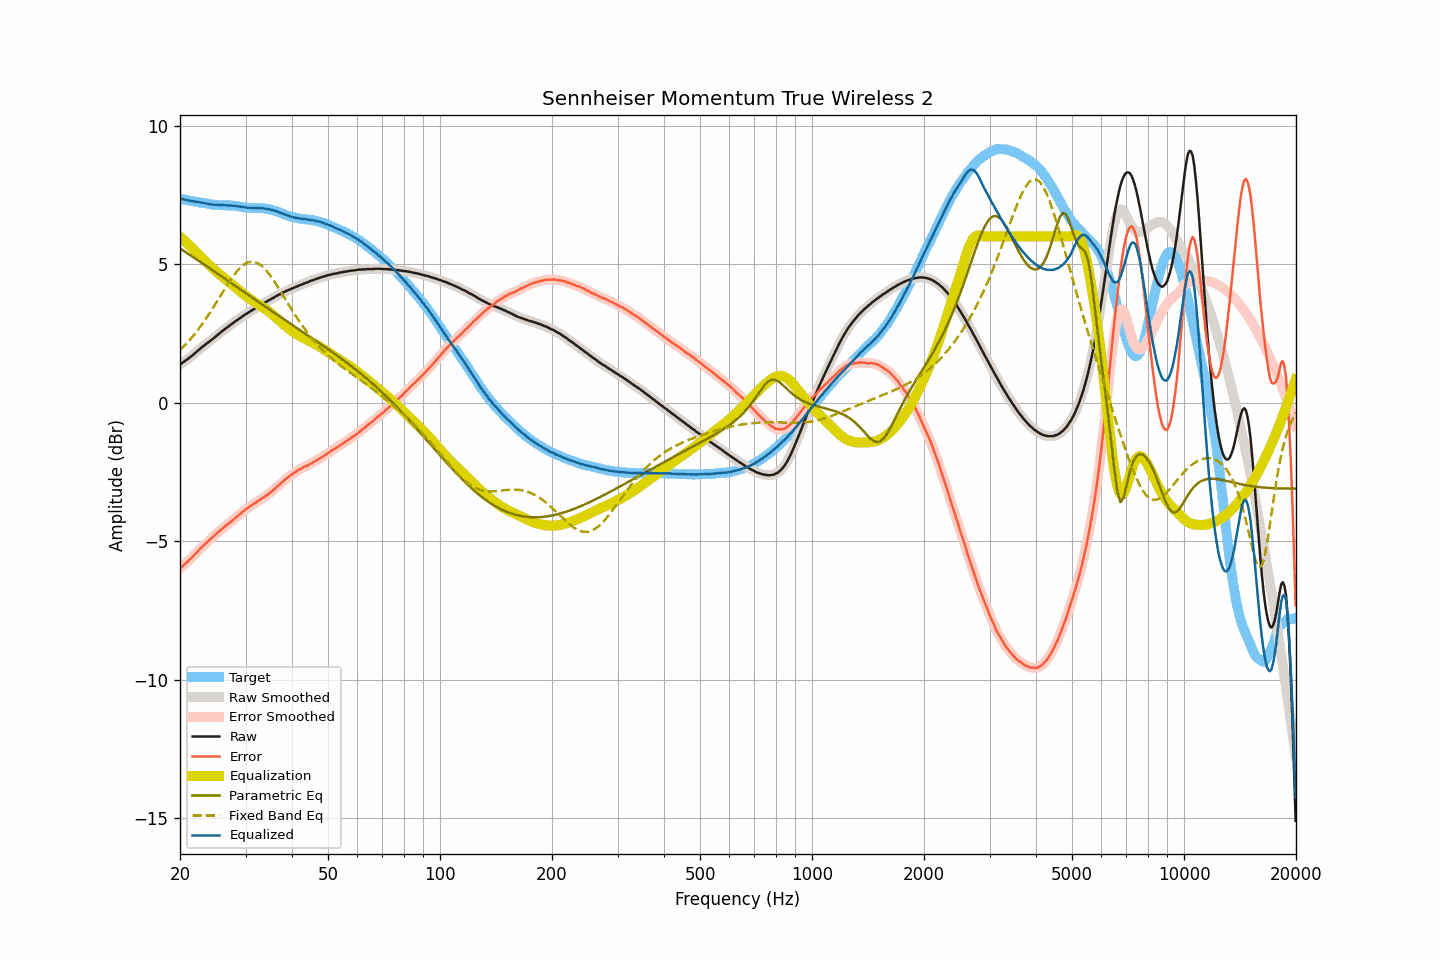

Source data for this figure (header and first rows):
frequency, raw, smoothed, error, error_smoothed, equalization, parametric_eq, fixed_band_eq, equalized_raw, equalized_smoothed, target
20.00, 1.37, 1.37, -5.99, -5.99, 5.99, 5.56, 1.90, 7.35, 7.36, 7.36
20.20, 1.42, 1.41, -5.93, -5.93, 5.93, 5.53, 1.95, 7.35, 7.35, 7.35
20.40, 1.46, 1.46, -5.88, -5.88, 5.88, 5.49, 2.01, 7.34, 7.34, 7.34
20.61, 1.50, 1.50, -5.83, -5.83, 5.83, 5.45, 2.07, 7.33, 7.33, 7.33
20.81, 1.54, 1.54, -5.78, -5.78, 5.77, 5.41, 2.13, 7.31, 7.31, 7.31
21.02, 1.58, 1.58, -5.73, -5.72, 5.72, 5.38, 2.19, 7.30, 7.30, 7.30
21.23, 1.63, 1.62, -5.66, -5.67, 5.66, 5.34, 2.26, 7.29, 7.29, 7.29
21.44, 1.67, 1.67, -5.61, -5.61, 5.61, 5.30, 2.33, 7.28, 7.28, 7.28
21.66, 1.72, 1.72, -5.55, -5.55, 5.55, 5.26, 2.40, 7.27, 7.27, 7.27
21.87, 1.77, 1.77, -5.49, -5.49, 5.49, 5.22, 2.47, 7.26, 7.26, 7.26
22.09, 1.82, 1.82, -5.43, -5.43, 5.43, 5.18, 2.54, 7.25, 7.25, 7.25
22.31, 1.87, 1.87, -5.37, -5.37, 5.37, 5.14, 2.62, 7.24, 7.24, 7.24
22.54, 1.92, 1.92, -5.31, -5.31, 5.31, 5.10, 2.69, 7.23, 7.23, 7.23
22.76, 1.97, 1.97, -5.25, -5.25, 5.25, 5.07, 2.77, 7.22, 7.22, 7.22
22.99, 2.02, 2.02, -5.20, -5.19, 5.20, 5.03, 2.85, 7.21, 7.21, 7.21
23.22, 2.06, 2.06, -5.14, -5.14, 5.14, 4.99, 2.93, 7.20, 7.20, 7.20
23.45, 2.11, 2.10, -5.08, -5.09, 5.08, 4.95, 3.02, 7.19, 7.19, 7.19
23.69, 2.15, 2.15, -5.03, -5.03, 5.03, 4.91, 3.11, 7.18, 7.18, 7.18
23.92, 2.19, 2.19, -4.98, -4.98, 4.98, 4.87, 3.19, 7.16, 7.17, 7.17
24.16, 2.24, 2.23, -4.92, -4.92, 4.92, 4.83, 3.28, 7.16, 7.16, 7.16
24.40, 2.28, 2.28, -4.87, -4.87, 4.87, 4.79, 3.37, 7.15, 7.15, 7.15
24.65, 2.33, 2.33, -4.82, -4.81, 4.82, 4.75, 3.46, 7.14, 7.15, 7.14
24.89, 2.38, 2.38, -4.76, -4.76, 4.76, 4.71, 3.56, 7.14, 7.14, 7.14
25.14, 2.43, 2.43, -4.71, -4.71, 4.71, 4.67, 3.65, 7.14, 7.14, 7.14
25.39, 2.47, 2.47, -4.66, -4.66, 4.66, 4.63, 3.75, 7.13, 7.13, 7.13
25.65, 2.52, 2.52, -4.61, -4.61, 4.61, 4.59, 3.84, 7.13, 7.13, 7.13
25.91, 2.57, 2.56, -4.56, -4.56, 4.56, 4.55, 3.93, 7.13, 7.13, 7.13
26.16, 2.61, 2.61, -4.51, -4.51, 4.51, 4.51, 4.03, 7.12, 7.13, 7.12
26.43, 2.66, 2.65, -4.46, -4.47, 4.47, 4.47, 4.12, 7.13, 7.12, 7.12
26.69, 2.70, 2.70, -4.42, -4.42, 4.42, 4.43, 4.21, 7.12, 7.12, 7.12
26.96, 2.74, 2.74, -4.38, -4.38, 4.37, 4.39, 4.30, 7.11, 7.12, 7.12
27.23, 2.79, 2.78, -4.33, -4.33, 4.33, 4.35, 4.39, 7.12, 7.11, 7.12
27.50, 2.83, 2.83, -4.28, -4.28, 4.28, 4.31, 4.48, 7.11, 7.11, 7.11
27.77, 2.87, 2.87, -4.24, -4.23, 4.23, 4.27, 4.56, 7.10, 7.11, 7.11
28.05, 2.92, 2.92, -4.18, -4.19, 4.19, 4.23, 4.64, 7.10, 7.10, 7.10
28.33, 2.96, 2.96, -4.14, -4.14, 4.14, 4.19, 4.71, 7.09, 7.09, 7.10
28.62, 3.00, 3.00, -4.08, -4.09, 4.09, 4.15, 4.78, 7.08, 7.09, 7.08
28.90, 3.04, 3.04, -4.04, -4.04, 4.04, 4.11, 4.84, 7.07, 7.07, 7.08
29.19, 3.08, 3.08, -3.99, -3.99, 3.99, 4.07, 4.90, 7.07, 7.07, 7.07
29.48, 3.12, 3.12, -3.94, -3.94, 3.94, 4.03, 4.95, 7.06, 7.06, 7.05
29.78, 3.16, 3.16, -3.89, -3.89, 3.89, 3.99, 4.99, 7.05, 7.05, 7.05
30.08, 3.20, 3.19, -3.84, -3.85, 3.85, 3.95, 5.02, 7.04, 7.04, 7.04
30.38, 3.23, 3.23, -3.81, -3.80, 3.80, 3.91, 5.05, 7.03, 7.04, 7.03
30.68, 3.27, 3.27, -3.76, -3.76, 3.76, 3.87, 5.07, 7.03, 7.03, 7.03
30.99, 3.31, 3.30, -3.72, -3.72, 3.72, 3.83, 5.08, 7.03, 7.03, 7.03
31.30, 3.34, 3.34, -3.69, -3.68, 3.68, 3.79, 5.08, 7.02, 7.02, 7.02
31.61, 3.38, 3.38, -3.64, -3.65, 3.65, 3.75, 5.08, 7.02, 7.02, 7.02
31.93, 3.41, 3.41, -3.62, -3.61, 3.61, 3.71, 5.06, 7.02, 7.02, 7.02
32.24, 3.45, 3.45, -3.57, -3.57, 3.57, 3.67, 5.04, 7.02, 7.02, 7.02
32.57, 3.49, 3.49, -3.53, -3.54, 3.54, 3.63, 5.01, 7.02, 7.02, 7.02
32.89, 3.52, 3.52, -3.50, -3.50, 3.50, 3.59, 4.97, 7.02, 7.02, 7.02
33.22, 3.56, 3.56, -3.46, -3.46, 3.46, 3.55, 4.92, 7.02, 7.02, 7.02
33.55, 3.59, 3.59, -3.42, -3.42, 3.42, 3.51, 4.87, 7.01, 7.01, 7.01
33.89, 3.62, 3.62, -3.38, -3.38, 3.38, 3.47, 4.81, 7.00, 7.00, 7.00
34.23, 3.65, 3.65, -3.34, -3.34, 3.34, 3.43, 4.74, 6.99, 6.99, 6.99
34.57, 3.69, 3.68, -3.30, -3.30, 3.30, 3.39, 4.67, 6.99, 6.98, 6.99
34.92, 3.72, 3.72, -3.25, -3.25, 3.25, 3.35, 4.60, 6.97, 6.97, 6.97
35.27, 3.75, 3.75, -3.21, -3.21, 3.21, 3.31, 4.51, 6.95, 6.96, 6.96
35.62, 3.78, 3.78, -3.16, -3.16, 3.16, 3.27, 4.43, 6.94, 6.94, 6.94
35.97, 3.82, 3.82, -3.10, -3.11, 3.11, 3.23, 4.34, 6.93, 6.92, 6.92
... 635 more rows
